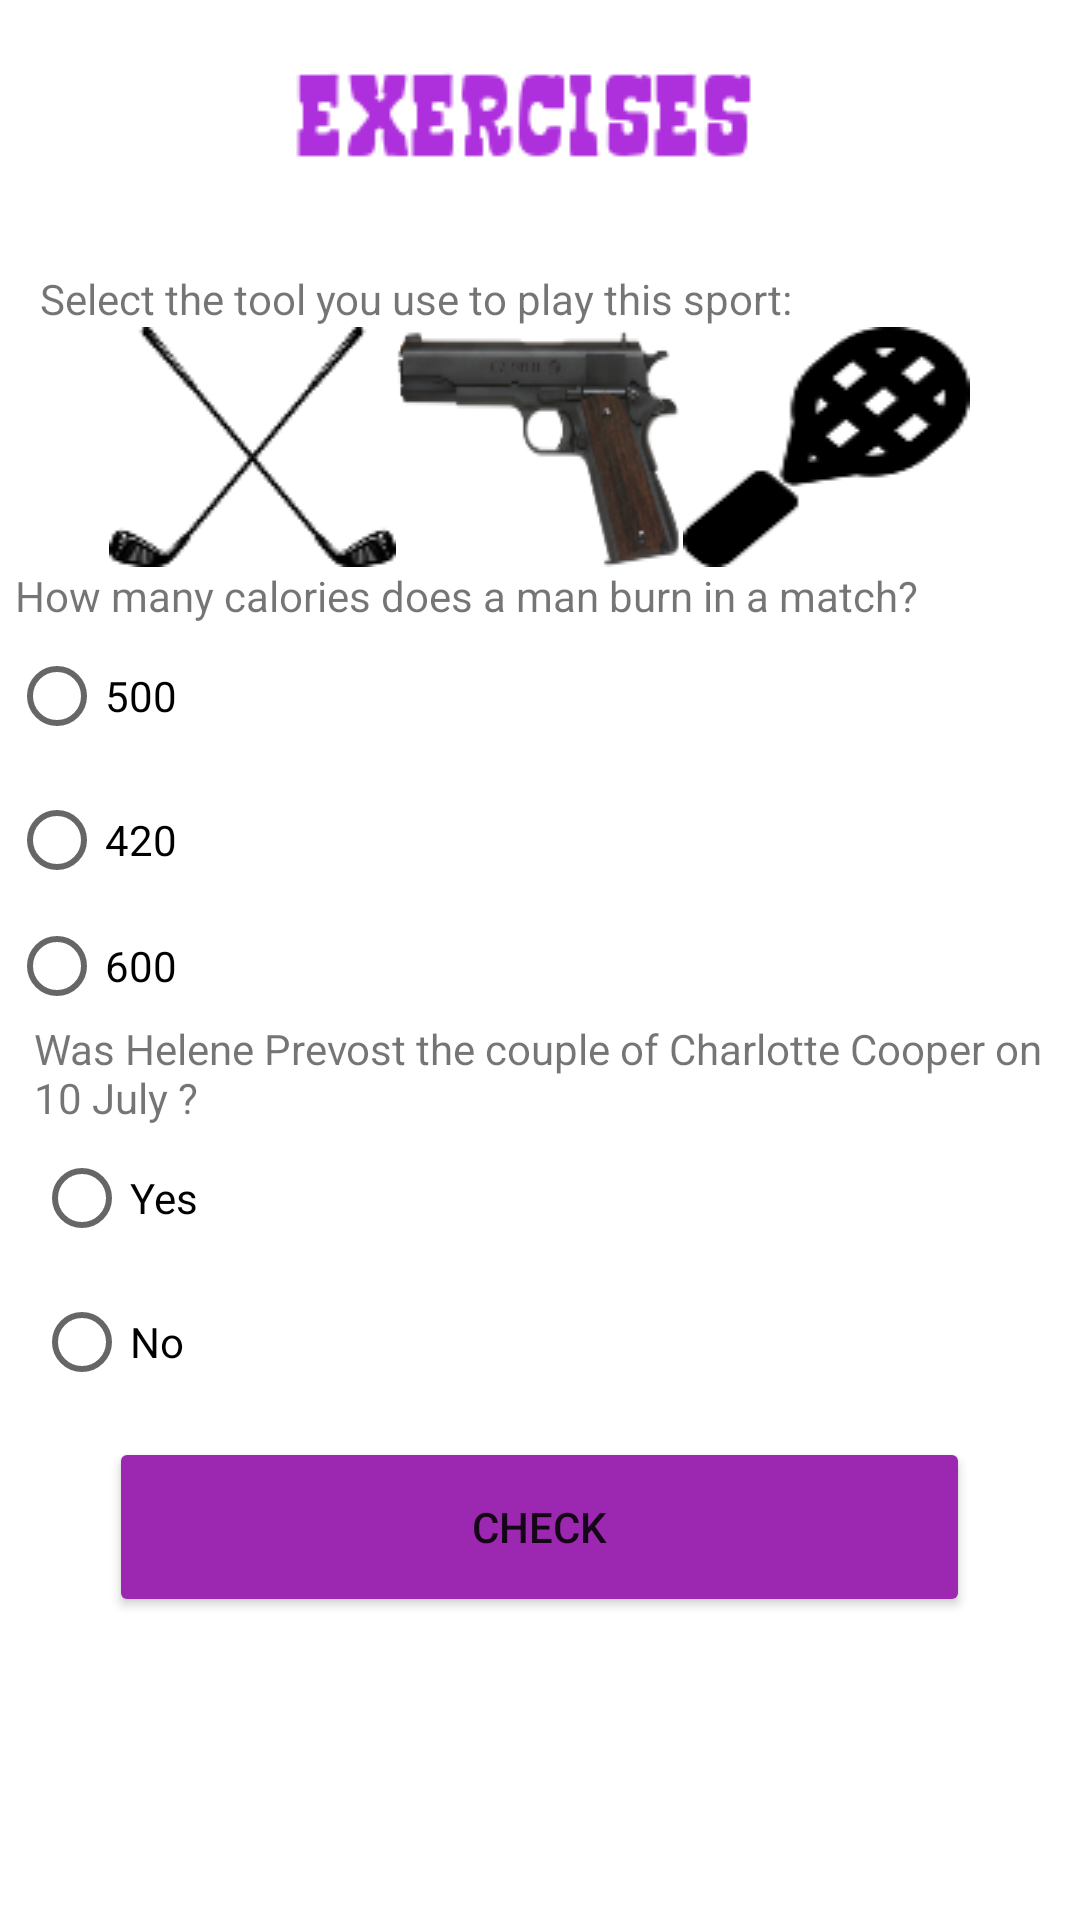

This screen was rendered from an Android layout file. Write that file and the resources it references.
<!-- AndroidManifest.xml: application theme Theme.Appcolegio -->
<!-- res/layout/activity_tenisact.xml -->
<?xml version="1.0" encoding="utf-8"?>
<androidx.constraintlayout.widget.ConstraintLayout xmlns:android="http://schemas.android.com/apk/res/android"
    xmlns:app="http://schemas.android.com/apk/res-auto"
    xmlns:tools="http://schemas.android.com/tools"
    android:layout_width="match_parent"
    android:layout_height="match_parent"
    tools:context=".tenisact">

    <LinearLayout
        android:layout_width="match_parent"
        android:layout_height="match_parent"
        android:orientation="vertical">

        <ImageView
            android:id="@+id/imageView107"
            android:layout_width="match_parent"
            android:layout_height="wrap_content"
            android:layout_gravity="center"
            app:srcCompat="@drawable/depi" />

        <TextView
            android:id="@+id/textView61"
            android:layout_width="333dp"
            android:layout_height="wrap_content"
            android:layout_gravity="center"
            android:text="Select the tool you use to play this sport:" />

        <LinearLayout
            android:layout_width="287dp"
            android:layout_height="80dp"
            android:layout_gravity="center"
            android:orientation="horizontal">

            <Button
                android:id="@+id/button69"
                android:layout_width="80dp"
                android:layout_height="80dp"
                android:layout_weight="1"
                android:background="@drawable/tenc" />

            <Button
                android:id="@+id/button70"
                android:layout_width="80dp"
                android:layout_height="80dp"
                android:layout_weight="1"
                android:background="@drawable/tena" />

            <Button
                android:id="@+id/button71"
                android:layout_width="80dp"
                android:layout_height="80dp"
                android:layout_weight="1"
                android:background="@drawable/tenb" />
        </LinearLayout>

        <TextView
            android:id="@+id/textView62"
            android:layout_width="350dp"
            android:layout_height="wrap_content"
            android:layout_gravity="center"
            android:text="How many calories does a man burn in a match?" />

        <RadioGroup
            android:layout_width="354dp"
            android:layout_height="132dp"
            android:layout_gravity="center">

            <RadioButton
                android:id="@+id/radioButton79"
                android:layout_width="match_parent"
                android:layout_height="wrap_content"
                android:text="500" />

            <RadioButton
                android:id="@+id/radioButton80"
                android:layout_width="match_parent"
                android:layout_height="wrap_content"
                android:text="420" />

            <RadioButton
                android:id="@+id/radioButton81"
                android:layout_width="match_parent"
                android:layout_height="wrap_content"
                android:text="600" />
        </RadioGroup>

        <RadioGroup
            android:layout_width="337dp"
            android:layout_height="139dp"
            android:layout_gravity="center">

            <TextView
                android:id="@+id/textView63"
                android:layout_width="match_parent"
                android:layout_height="wrap_content"
                android:layout_gravity="center"
                android:text="Was Helene Prevost the couple of Charlotte Cooper on 10 July ?" />

            <RadioButton
                android:id="@+id/radioButton82"
                android:layout_width="match_parent"
                android:layout_height="wrap_content"
                android:text="Yes" />

            <RadioButton
                android:id="@+id/radioButton83"
                android:layout_width="match_parent"
                android:layout_height="wrap_content"
                android:text="No" />
        </RadioGroup>

        <Button
            android:id="@+id/button72"
            android:layout_width="287dp"
            android:layout_height="60dp"
            android:layout_gravity="center"
            app:backgroundTint="#9C27B0"
            android:text="CHECK" />
    </LinearLayout>
</androidx.constraintlayout.widget.ConstraintLayout>
<!-- resources referenced by this layout -->
<resources>
  <!-- drawable depi: png bitmap (drawable, 2325 bytes) -->
  <!-- drawable tena: png bitmap (drawable, 11836 bytes) -->
  <!-- drawable tenb: png bitmap (drawable, 2023 bytes) -->
  <!-- drawable tenc: png bitmap (drawable, 4418 bytes) -->
  <style name="Theme.Appcolegio" parent="Theme.MaterialComponents.DayNight.DarkActionBar">
          
          <item name="colorPrimary">@color/purple_500</item>
          <item name="colorPrimaryVariant">@color/purple_700</item>
          <item name="colorOnPrimary">@color/white</item>
          
          <item name="colorSecondary">@color/teal_200</item>
          <item name="colorSecondaryVariant">@color/teal_700</item>
          <item name="colorOnSecondary">@color/black</item>
          
          <item name="android:statusBarColor" tools:targetApi="l">?attr/colorPrimaryVariant</item>
          
      </style>
  <!-- not gathered from this repository: default colours our renderer supplied (Android Studio template values) -->
  <color name="purple_500">#FF6200EE</color>
  <color name="purple_700">#FF3700B3</color>
  <color name="teal_200">#FF03DAC5</color>
  <color name="teal_700">#FF018786</color>
  <color name="black">#FF000000</color>
  <color name="white">#FFFFFFFF</color>
</resources>
